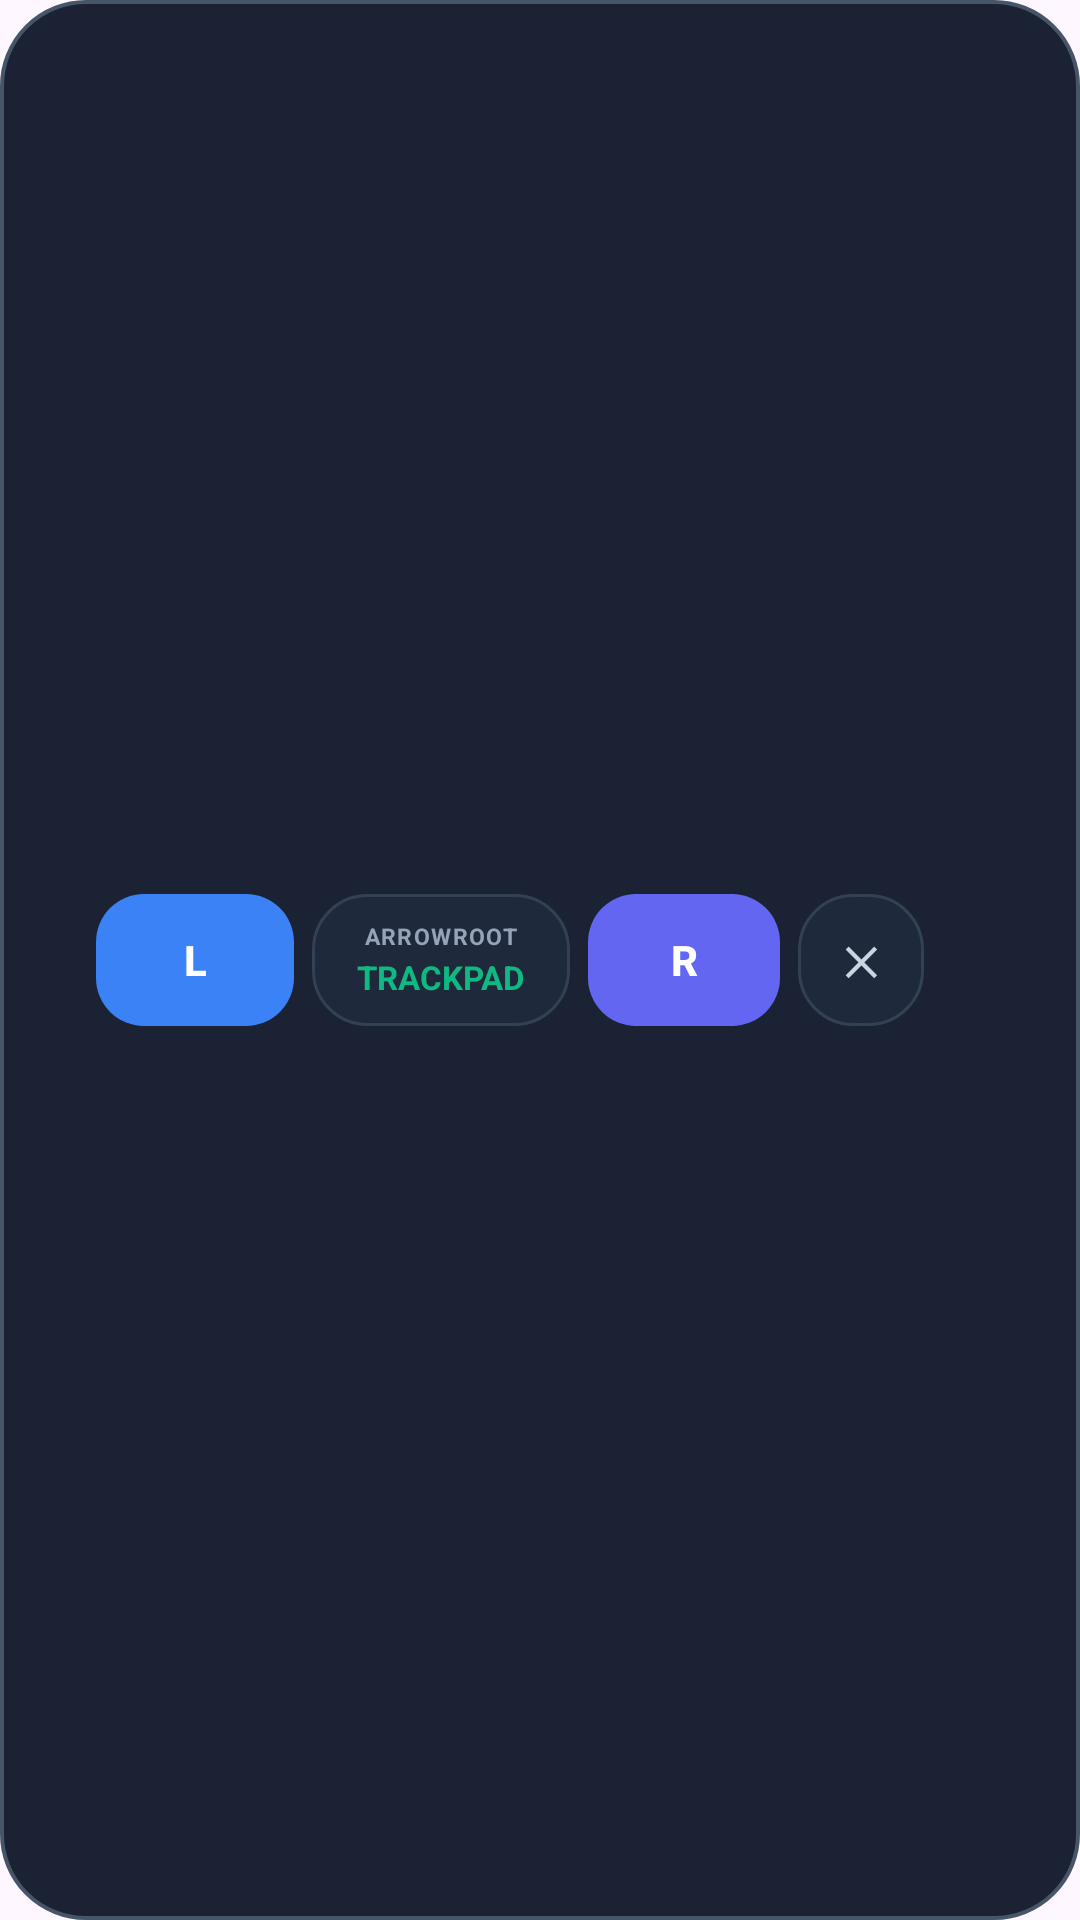

Reconstruct the res/layout file that produces this screen, plus the resources it refers to.
<!-- AndroidManifest.xml: application theme Theme.VirtualMouse -->
<!-- res/layout/layout_overlay_controls.xml -->
<?xml version="1.0" encoding="utf-8"?>
<LinearLayout xmlns:android="http://schemas.android.com/apk/res/android"
    xmlns:app="http://schemas.android.com/apk/res-auto"
    android:layout_width="wrap_content"
    android:layout_height="wrap_content"
    android:orientation="horizontal"
    android:background="@drawable/bg_floating_pill"
    android:paddingStart="8dp"
    android:paddingEnd="8dp"
    android:paddingTop="6dp"
    android:paddingBottom="6dp"
    android:elevation="12dp"
    android:gravity="center_vertical">

    
    <FrameLayout
        android:id="@+id/drag_handle"
        android:layout_width="18dp"
        android:layout_height="44dp"
        android:layout_marginEnd="6dp"
        android:contentDescription="Drag or double-tap to center">

        <View
            android:layout_width="5dp"
            android:layout_height="24dp"
            android:layout_gravity="center"
            android:background="@drawable/bg_drag_grip" />
    </FrameLayout>

    
    <com.google.android.material.button.MaterialButton
        android:id="@+id/btn_left_click"
        android:layout_width="66dp"
        android:layout_height="44dp"
        android:layout_marginEnd="6dp"
        android:insetTop="0dp"
        android:insetBottom="0dp"
        android:padding="0dp"
        android:text="L"
        android:textColor="#FFFFFF"
        android:textSize="14sp"
        android:textStyle="bold"
        app:backgroundTint="#3B82F6"
        app:cornerRadius="16dp" />

    
    <LinearLayout
        android:id="@+id/btn_toggle_mode"
        android:layout_width="86dp"
        android:layout_height="44dp"
        android:layout_marginEnd="6dp"
        android:orientation="vertical"
        android:gravity="center"
        android:background="@drawable/bg_floating_button"
        android:clickable="true"
        android:focusable="true">

        <TextView
            android:layout_width="wrap_content"
            android:layout_height="wrap_content"
            android:text="ARROWROOT"
            android:letterSpacing="0.06"
            android:textSize="7.5sp"
            android:textStyle="bold"
            android:textColor="#94A3B8" />

        <TextView
            android:id="@+id/tv_mode_status"
            android:layout_width="wrap_content"
            android:layout_height="wrap_content"
            android:layout_marginTop="1dp"
            android:text="TRACKPAD"
            android:textStyle="bold"
            android:textSize="11sp"
            android:textColor="#10B981" />
    </LinearLayout>

    
    <com.google.android.material.button.MaterialButton
        android:id="@+id/btn_right_click"
        android:layout_width="64dp"
        android:layout_height="44dp"
        android:layout_marginEnd="6dp"
        android:insetTop="0dp"
        android:insetBottom="0dp"
        android:padding="0dp"
        android:text="R"
        android:textColor="#FFFFFF"
        android:textSize="14sp"
        android:textStyle="bold"
        app:backgroundTint="#6366F1"
        app:cornerRadius="16dp" />

    
    <TextView
        android:id="@+id/btn_hide_dock"
        android:layout_width="42dp"
        android:layout_height="44dp"
        android:gravity="center"
        android:background="@drawable/bg_floating_button"
        android:text="✕"
        android:textColor="#CBD5E1"
        android:textSize="13sp"
        android:textStyle="bold"
        android:clickable="true"
        android:focusable="true" />

</LinearLayout>
<!-- resources referenced by this layout -->
<resources>
  <!-- drawable bg_floating_button (drawable) -->
  <?xml version="1.0" encoding="utf-8"?>
  <shape xmlns:android="http://schemas.android.com/apk/res/android"
      android:shape="rectangle">
      <solid android:color="#1E293B" />
      <corners android:radius="18dp" />
      <stroke android:width="1dp" android:color="#334155" />
  </shape>
  <!-- drawable bg_floating_pill (drawable) -->
  <?xml version="1.0" encoding="utf-8"?>
  <shape xmlns:android="http://schemas.android.com/apk/res/android"
      android:shape="rectangle">
      <solid android:color="#F20F172A" />
      <corners android:radius="28dp" />
      <stroke android:width="1.2dp" android:color="#475569" />
  </shape>
  <style name="Theme.VirtualMouse" parent="Theme.Material3.DayNight.NoActionBar">
          <item name="android:statusBarColor">?attr/colorSurface</item>
          <item name="android:navigationBarColor">?attr/colorSurfaceContainer</item>
          <item name="android:windowLightStatusBar" tools:targetApi="m">false</item>
      </style>
</resources>
